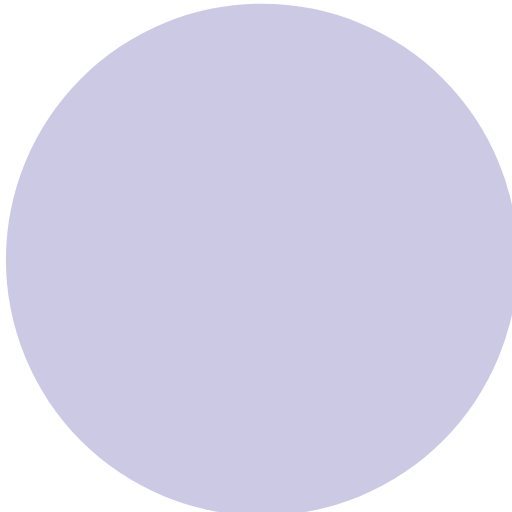
t = 0.00 s
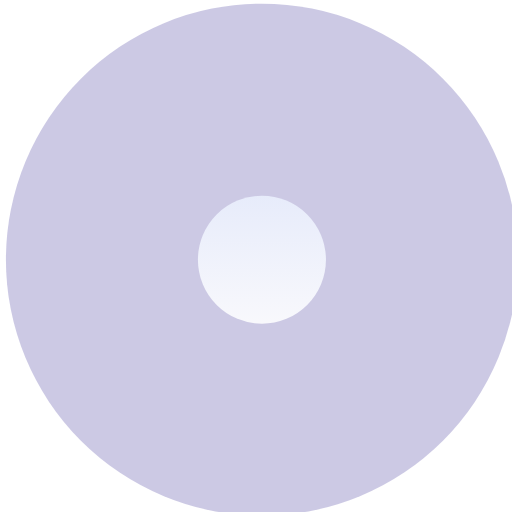
t = 0.13 s
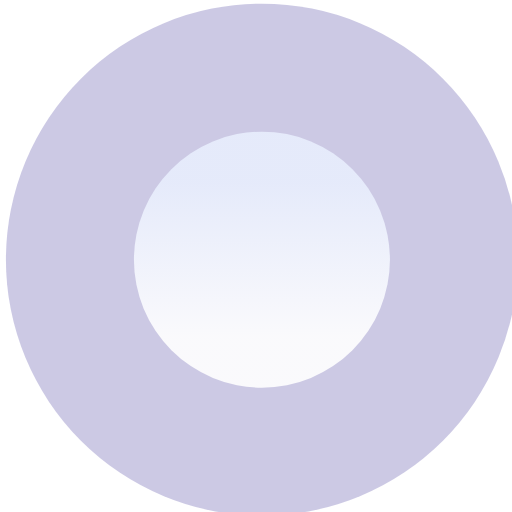
t = 0.25 s
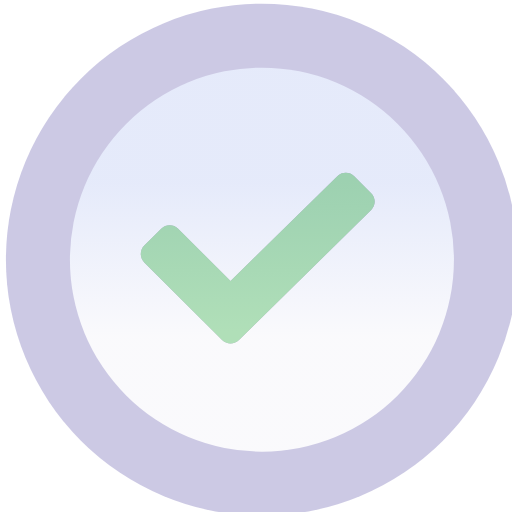
t = 0.38 s
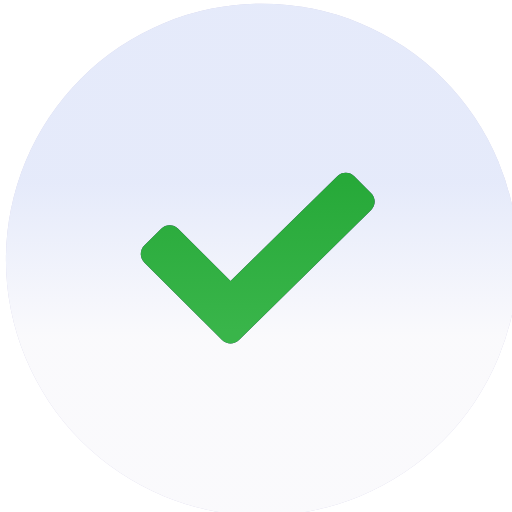
t = 0.50 s

The animated SVG that drew these frames (rendered in a browser with its animation timeline set to each time). Animation: 8 SMIL elements (animate=4,animateTransform=4); one cycle of 0.50 s.

<svg width="80" height="80" viewBox="0 0 80 80" fill="none" xmlns="http://www.w3.org/2000/svg" xmlns:xlink="http://www.w3.org/1999/xlink">
    <circle id="elmContainer" opacity="0.3" cx="40.9258" cy="40.5703" r="40" fill="#574CA7" />
    <circle id="elmProgress" opacity="0.9" cx="40.9258" cy="40.5703" r="0" fill="url(#lgProgress)" />
    <g id="gIcon" opacity="0">
        <g id="gIconBgColor">
            <path id="elmIconBgColor" d="M34.6996 53.121L22.5476 41.0125C21.8175 40.2851 21.8175 39.1057 22.5476 38.3782L25.1914 35.7437C25.9215 35.0161 27.1053 35.0161 27.8354 35.7437L36.0216 43.9004L52.7078 27.5456C53.4379 26.8181 54.6217 26.8181 55.3518 27.5456L57.9956 30.18C58.7257 30.9075 58.7257 32.087 57.9956 32.8145L37.3436 53.1211C36.6134 53.8486 35.4297 53.8486 34.6996 53.121Z" fill="#333963" />
        </g>
        <g id="gIconBgGradient">
            <path id="elIconBgGradient" d="M34.6996 53.121L22.5476 41.0125C21.8175 40.2851 21.8175 39.1057 22.5476 38.3782L25.1914 35.7437C25.9215 35.0161 27.1053 35.0161 27.8354 35.7437L36.0216 43.9004L52.7078 27.5456C53.4379 26.8181 54.6217 26.8181 55.3518 27.5456L57.9956 30.18C58.7257 30.9075 58.7257 32.087 57.9956 32.8145L37.3436 53.1211C36.6134 53.8486 35.4297 53.8486 34.6996 53.121Z" fill="url(#lgIcon)" />
        </g>
    </g>

    <defs>
        <linearGradient id="lgProgress" x1="40.9258" y1="28.5703" x2="40.9258" y2="52.5703" gradientUnits="userSpaceOnUse">
            <stop stop-color="#E8EEFD"/>
            <stop offset="1" stop-color="white"/>
        </linearGradient>
        <linearGradient id="lgIcon" x1="36.2608" y1="51.8275" x2="36.2608" y2="28.3793" gradientUnits="userSpaceOnUse">
            <stop stop-color="#39B54A"/>
            <stop offset="1" stop-color="#27A939"/>
        </linearGradient>
    </defs>

    <animate
        xlink:href="#elmProgress"
        id="anmProgress"
        attributeName="r" from="0" to="40" repeatCount="1" dur="0.5s" fill="freeze"
    />
    <animate
        xlink:href="#gIcon"
        begin="anmProgress.begin + 0.3s"
        attributeName="opacity" from="0" to="1" dur="0.2s" fill="freeze"
    />
    <animate
        xlink:href="#elmProgress"
        begin="anmProgress.begin + 1s"
        attributeName="r" from="40" to="25" dur="0.5s" fill="freeze"
    />
    <animate
        xlink:href="#elmContainer"
        begin="anmProgress.begin + 1s"
        attributeName="r" from="40" to="25" dur="0.5s" fill="freeze"
    />
    <animateTransform
        xlink:href="#gIconBgColor"
        begin="anmProgress.begin + 1s"
        attributeName="transform" type="translate" from="0 0" to="8 10" dur="0.5s" fill="freeze"
    />
    <animateTransform
        xlink:href="#gIconBgGradient"
        begin="anmProgress.begin + 1s"
        attributeName="transform" type="translate" from="0 0" to="8 10" dur="0.5s" fill="freeze"
    />
    <animateTransform
        xlink:href="#elmIconBgColor"
        begin="anmProgress.begin + 1s"
        attributeName="transform" type="scale" from="1 1" to="0.8 0.8" dur="0.5s" fill="freeze"
    />
    <animateTransform
        xlink:href="#elIconBgGradient"
        begin="anmProgress.begin + 1s"
        attributeName="transform" type="scale" from="1 1" to="0.8 0.8" dur="0.5s" fill="freeze"
    />
</svg>
